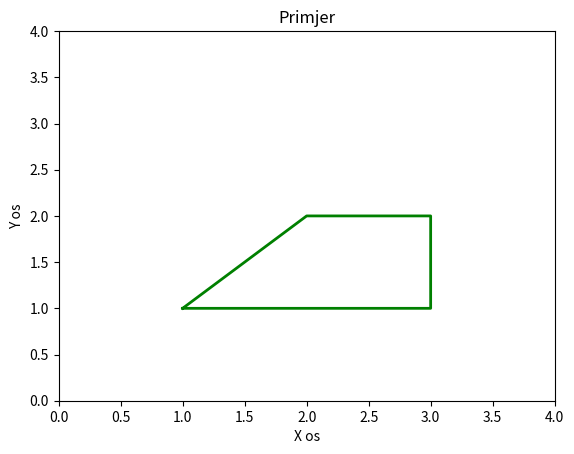

Source code (Python):
import numpy as np
import matplotlib.pyplot as plt

x = np.array([1, 2, 3, 3, 1])
y = np.array([1, 2, 2, 1, 1])

plt.plot(x, y, color='g', linewidth = 2 )

plt.title("Primjer")
plt.xlabel("X os")
plt.ylabel("Y os")

plt.xlim(0, 4)
plt.ylim(0, 4)

plt.grid(False)
plt.show()
